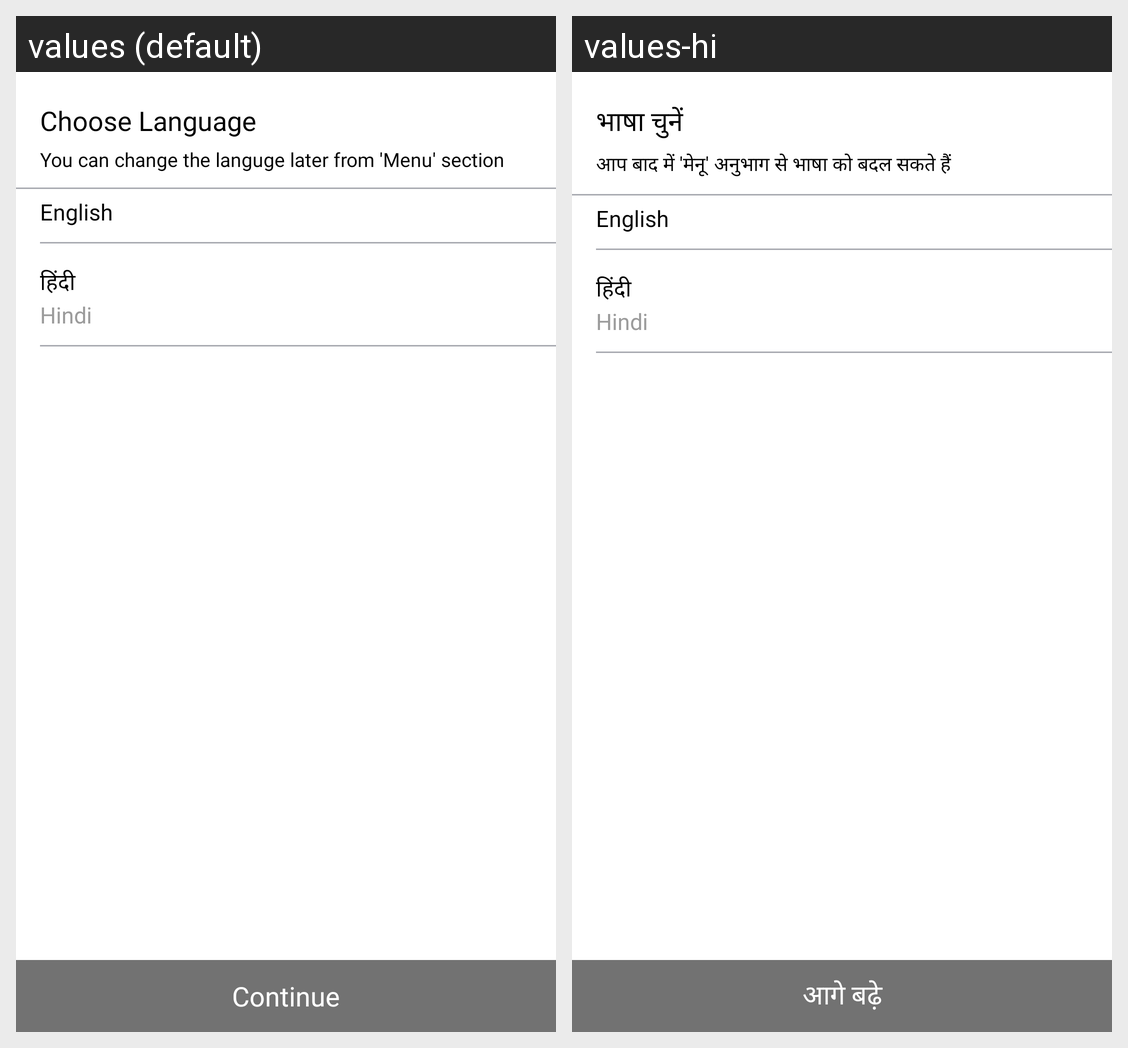

This grid shows one Android layout under two languages. Give, for every string resource on the screen, its name, the default text and each shown locale's text.
Android screen res/layout/activity_choose_language.xml rendered under 2 locales, left to right: values (default), values-hi. Device: Nexus 5 (rendered at 1080×1920; each locale shown at half size, 540×960, under a caption strip naming it); theme AppTheme.
Strings drawn on this screen, with the default value and each locale's value (text and hints the layout hard-codes, and strings that could not be matched under every locale, appear in the picture but are not listed):

choose_language
  values: Choose Language
  values-hi: भाषा चुनें

you_can_chnage_the_languge_later_from_menu_section
  values: You can change the languge later from 'Menu' section
  values-hi: आप बाद में 'मेनू' अनुभाग से भाषा को बदल सकते हैं

continues1
  values: Continue
  values-hi: आगे बढ़े
